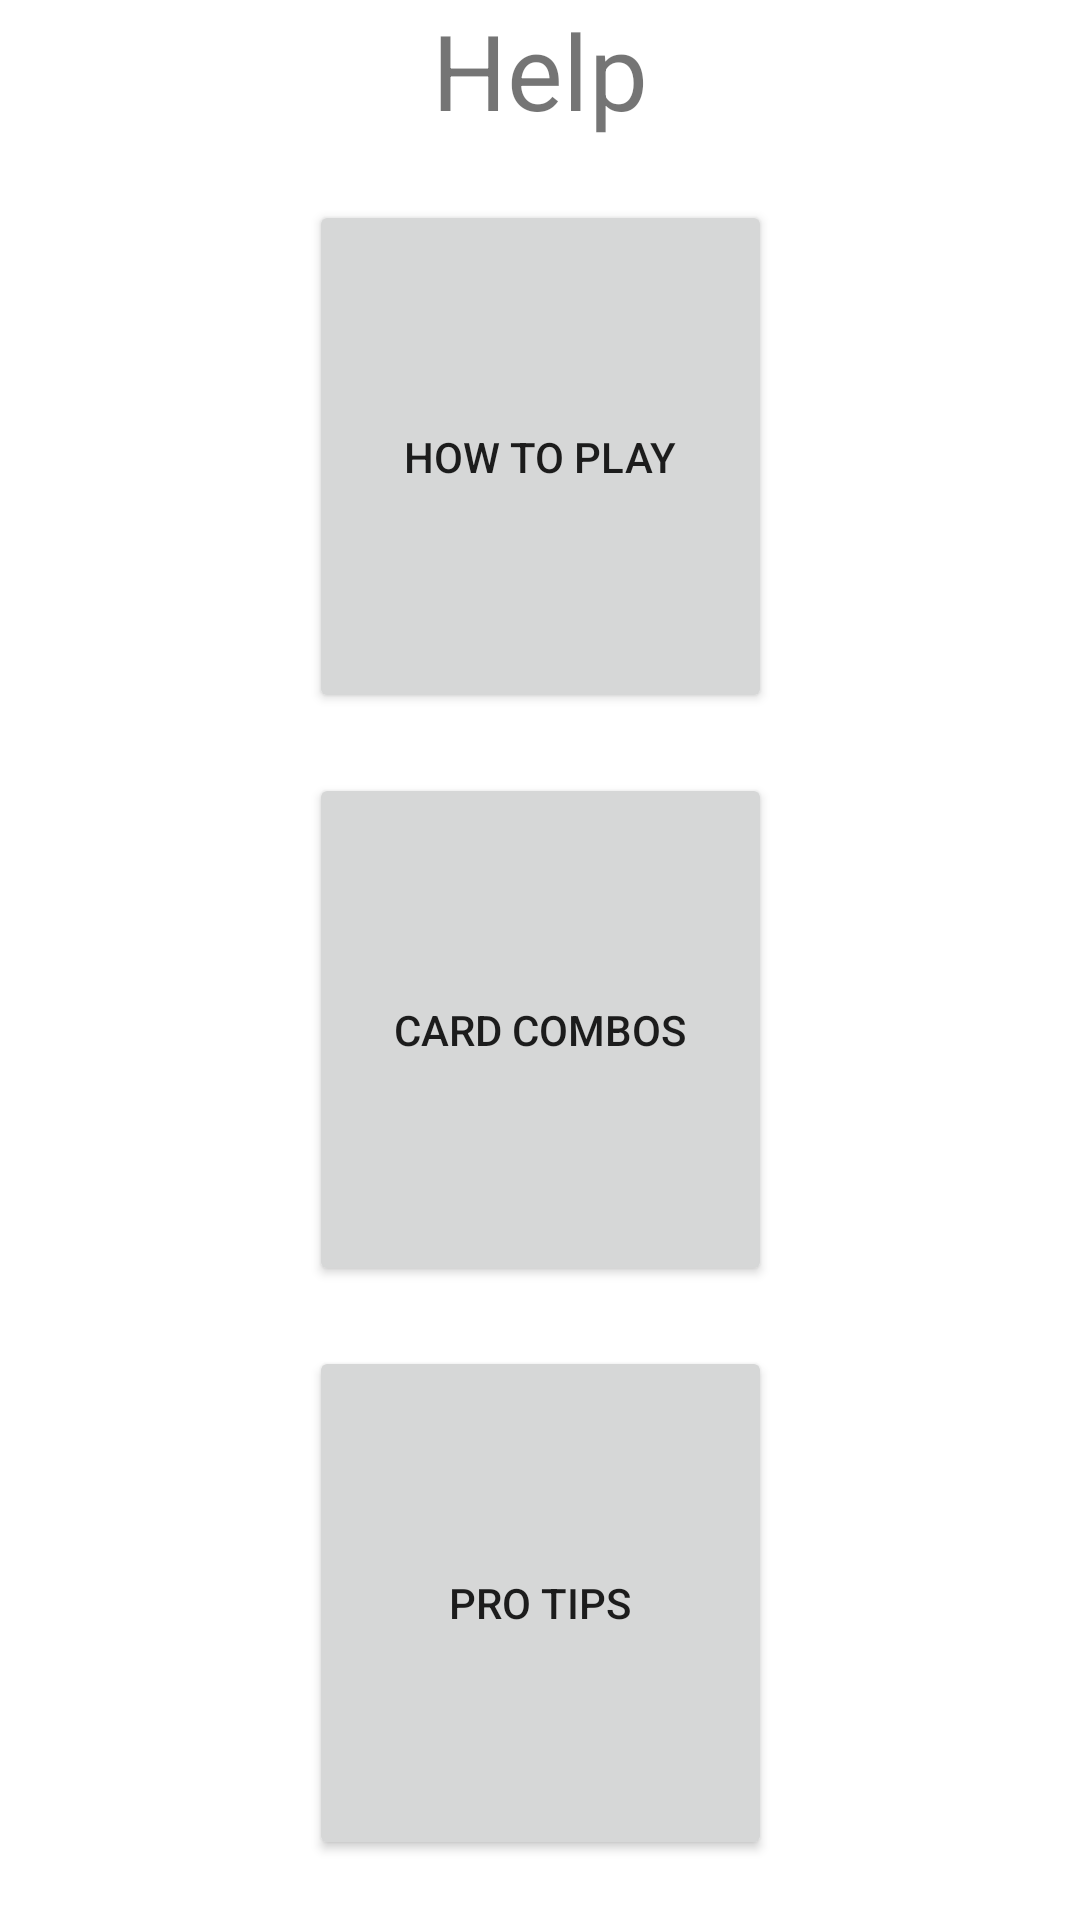

Here is an Android app screen rendered from its layout file. Give the layout XML and the strings, colors and styles it references.
<!-- AndroidManifest.xml: application theme Theme.TexasHoldem -->
<!-- res/layout/guisetting.xml -->
<?xml version="1.0" encoding="utf-8"?>
<LinearLayout xmlns:android="http://schemas.android.com/apk/res/android"
    android:orientation="vertical"
    android:layout_width="match_parent"
    android:layout_height="match_parent">

    <LinearLayout
        android:layout_width="match_parent"
        android:layout_height="match_parent"
        android:orientation="horizontal">

        <LinearLayout
            android:layout_width="match_parent"
            android:layout_height="match_parent"
            android:layout_weight="5"
            android:orientation="vertical" />

        <LinearLayout
            android:layout_width="match_parent"
            android:layout_height="match_parent"
            android:layout_weight="4"
            android:orientation="vertical">

            <LinearLayout
                android:layout_width="match_parent"
                android:layout_height="wrap_content"
                android:layout_weight="0"
                android:orientation="vertical">

                <TextView
                    android:id="@+id/textView8"
                    android:layout_width="match_parent"
                    android:layout_height="wrap_content"
                    android:gravity="center"
                    android:text="Help"
                    android:textSize="35dp" />

            </LinearLayout>

            <LinearLayout
                android:layout_width="match_parent"
                android:layout_height="wrap_content"
                android:layout_marginBottom="20dp"
                android:layout_weight="4"
                android:gravity="center"
                android:orientation="vertical">

                <Button
                    android:id="@+id/button12"
                    android:layout_width="match_parent"
                    android:layout_height="wrap_content"
                    android:layout_marginTop="20dp"
                    android:layout_weight="1"
                    android:text="How to Play" />

            </LinearLayout>

            <LinearLayout
                android:layout_width="match_parent"
                android:layout_height="wrap_content"
                android:layout_weight="4"
                android:gravity="center"
                android:orientation="vertical">

                <Button
                    android:id="@+id/button14"
                    android:layout_width="match_parent"
                    android:layout_height="wrap_content"
                    android:layout_marginBottom="20dp"
                    android:layout_weight="1"
                    android:text="Card Combos" />
            </LinearLayout>

            <LinearLayout
                android:layout_width="match_parent"
                android:layout_height="wrap_content"
                android:layout_weight="4"
                android:gravity="center"
                android:orientation="vertical">

                <Button
                    android:id="@+id/button15"
                    android:layout_width="match_parent"
                    android:layout_height="wrap_content"
                    android:layout_marginBottom="20dp"
                    android:layout_weight="1"
                    android:text="Pro Tips" />
            </LinearLayout>

        </LinearLayout>

        <LinearLayout
            android:layout_width="match_parent"
            android:layout_height="match_parent"
            android:layout_weight="5"
            android:orientation="vertical" />
    </LinearLayout>

</LinearLayout>
<!-- resources referenced by this layout -->
<resources>
  <style name="Theme.TexasHoldem" parent="Theme.MaterialComponents.DayNight.DarkActionBar">
          
          <item name="colorPrimary">@color/purple_500</item>
          <item name="colorPrimaryVariant">@color/purple_700</item>
          <item name="colorOnPrimary">@color/white</item>
          
          <item name="colorSecondary">@color/teal_200</item>
          <item name="colorSecondaryVariant">@color/teal_700</item>
          <item name="colorOnSecondary">@color/black</item>
          
          <item name="android:statusBarColor" tools:targetApi="l">?attr/colorPrimaryVariant</item>
          
      </style>
  <!-- not gathered from this repository: default colours our renderer supplied (Android Studio template values) -->
  <color name="purple_500">#FF6200EE</color>
  <color name="purple_700">#FF3700B3</color>
  <color name="teal_200">#FF03DAC5</color>
  <color name="teal_700">#FF018786</color>
  <color name="black">#FF000000</color>
  <color name="white">#FFFFFFFF</color>
</resources>
